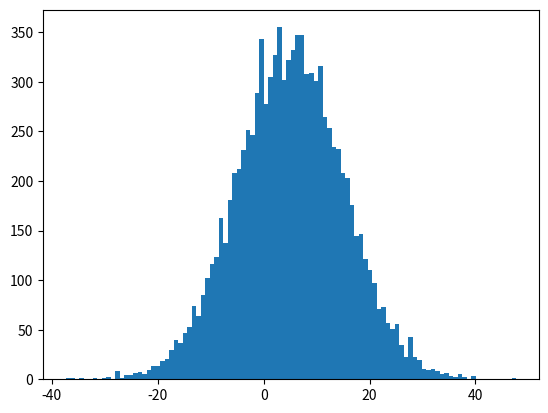

Generate this figure with matplotlib:

import numpy as np
import matplotlib.pyplot as plt
from scipy.stats import norm


# r = np.random.randn(10000)

r = 10*np.random.randn(10000) + 5

plt.hist(r, bins=100)
plt.show()
